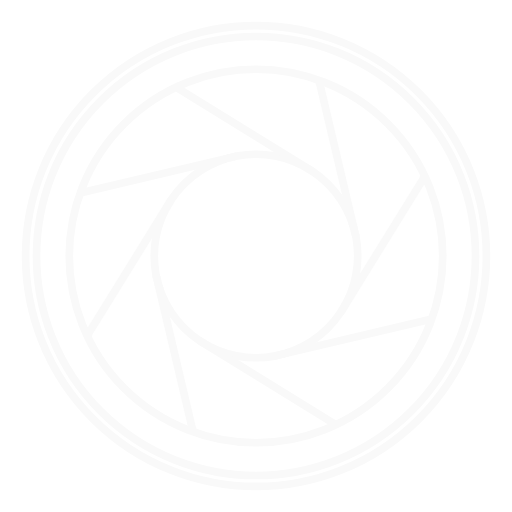
t = 0.00 s
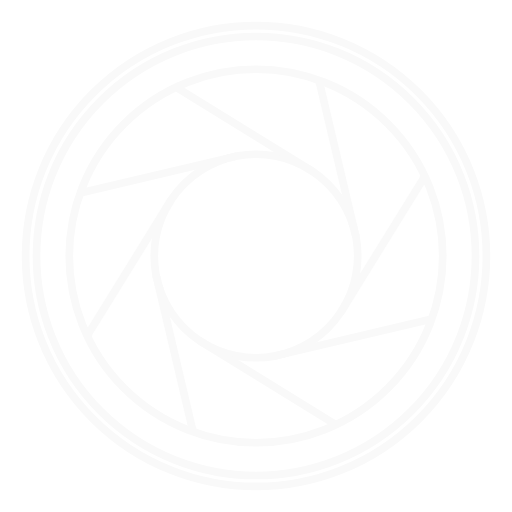
t = 2.50 s
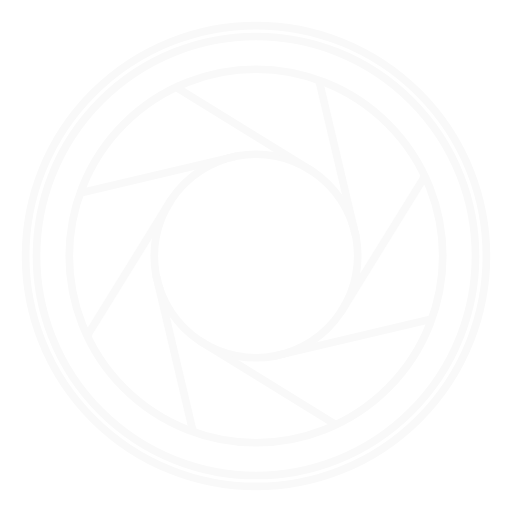
t = 5.00 s
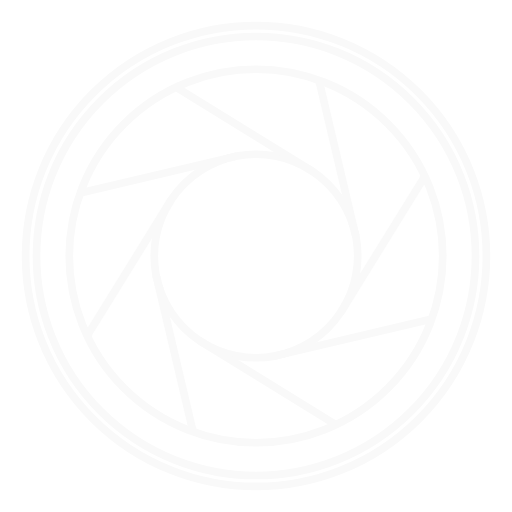
t = 7.50 s

The animated SVG that drew these frames (rendered in a browser with its animation timeline set to each time). Animation: 1 SMIL element (animateTransform=1); one cycle of 10.00 s, repeats indefinitely.

<?xml version="1.0" encoding="UTF-8"?>
<!DOCTYPE svg PUBLIC "-//W3C//DTD SVG 1.1//EN" "http://www.w3.org/Graphics/SVG/1.1/DTD/svg11.dtd">
<svg xmlns="http://www.w3.org/2000/svg" x="0px" y="0px" width="100%" height="200px" viewBox="0 0 200 200" enable-background="new 0 0 200 200">
<g>
	<circle fill="none" stroke="#f9f9f9" stroke-width="3" stroke-miterlimit="10" cx="100" cy="100" r="90"/>
	<circle fill="none" stroke="#f9f9f9" stroke-width="3" stroke-miterlimit="10" cx="100" cy="100" r="85.74"/>
	<circle fill="none" stroke="#f9f9f9" stroke-width="3" stroke-miterlimit="10" cx="100" cy="100" r="72.947"/>
	<circle fill="none" stroke="#f9f9f9" stroke-width="3" stroke-miterlimit="10" cx="100" cy="100" r="39.74"/>
	<line fill="none" stroke="#f9f9f9" stroke-width="3" stroke-miterlimit="10" x1="34.042" y1="131.189" x2="67.047" y2="77.781"/>
	<line fill="none" stroke="#f9f9f9" stroke-width="3" stroke-miterlimit="10" x1="31.306" y1="75.416" x2="92.41" y2="60.987"/>
	<line fill="none" stroke="#f9f9f9" stroke-width="3" stroke-miterlimit="10" x1="68.81" y1="34.042" x2="122.219" y2="67.046"/>
	<line fill="none" stroke="#f9f9f9" stroke-width="3" stroke-miterlimit="10" x1="124.584" y1="31.305" x2="139.013" y2="92.409"/>
	<line fill="none" stroke="#f9f9f9" stroke-width="3" stroke-miterlimit="10" x1="165.957" y1="68.809" x2="132.953" y2="122.219"/>
	<line fill="none" stroke="#f9f9f9" stroke-width="3" stroke-miterlimit="10" x1="168.693" y1="124.584" x2="107.59" y2="139.012"/>
	<line fill="none" stroke="#f9f9f9" stroke-width="3" stroke-miterlimit="10" x1="131.19" y1="165.957" x2="77.781" y2="132.953"/>
	<line fill="none" stroke="#f9f9f9" stroke-width="3" stroke-miterlimit="10" x1="75.417" y1="168.693" x2="60.987" y2="107.59"/>
	<animateTransform attributeName="transform" type="rotate" from="0 100 100" to="360 100 100" begin="0s" dur="10s" repeatCount="indefinite"/>
</g>
</svg>
